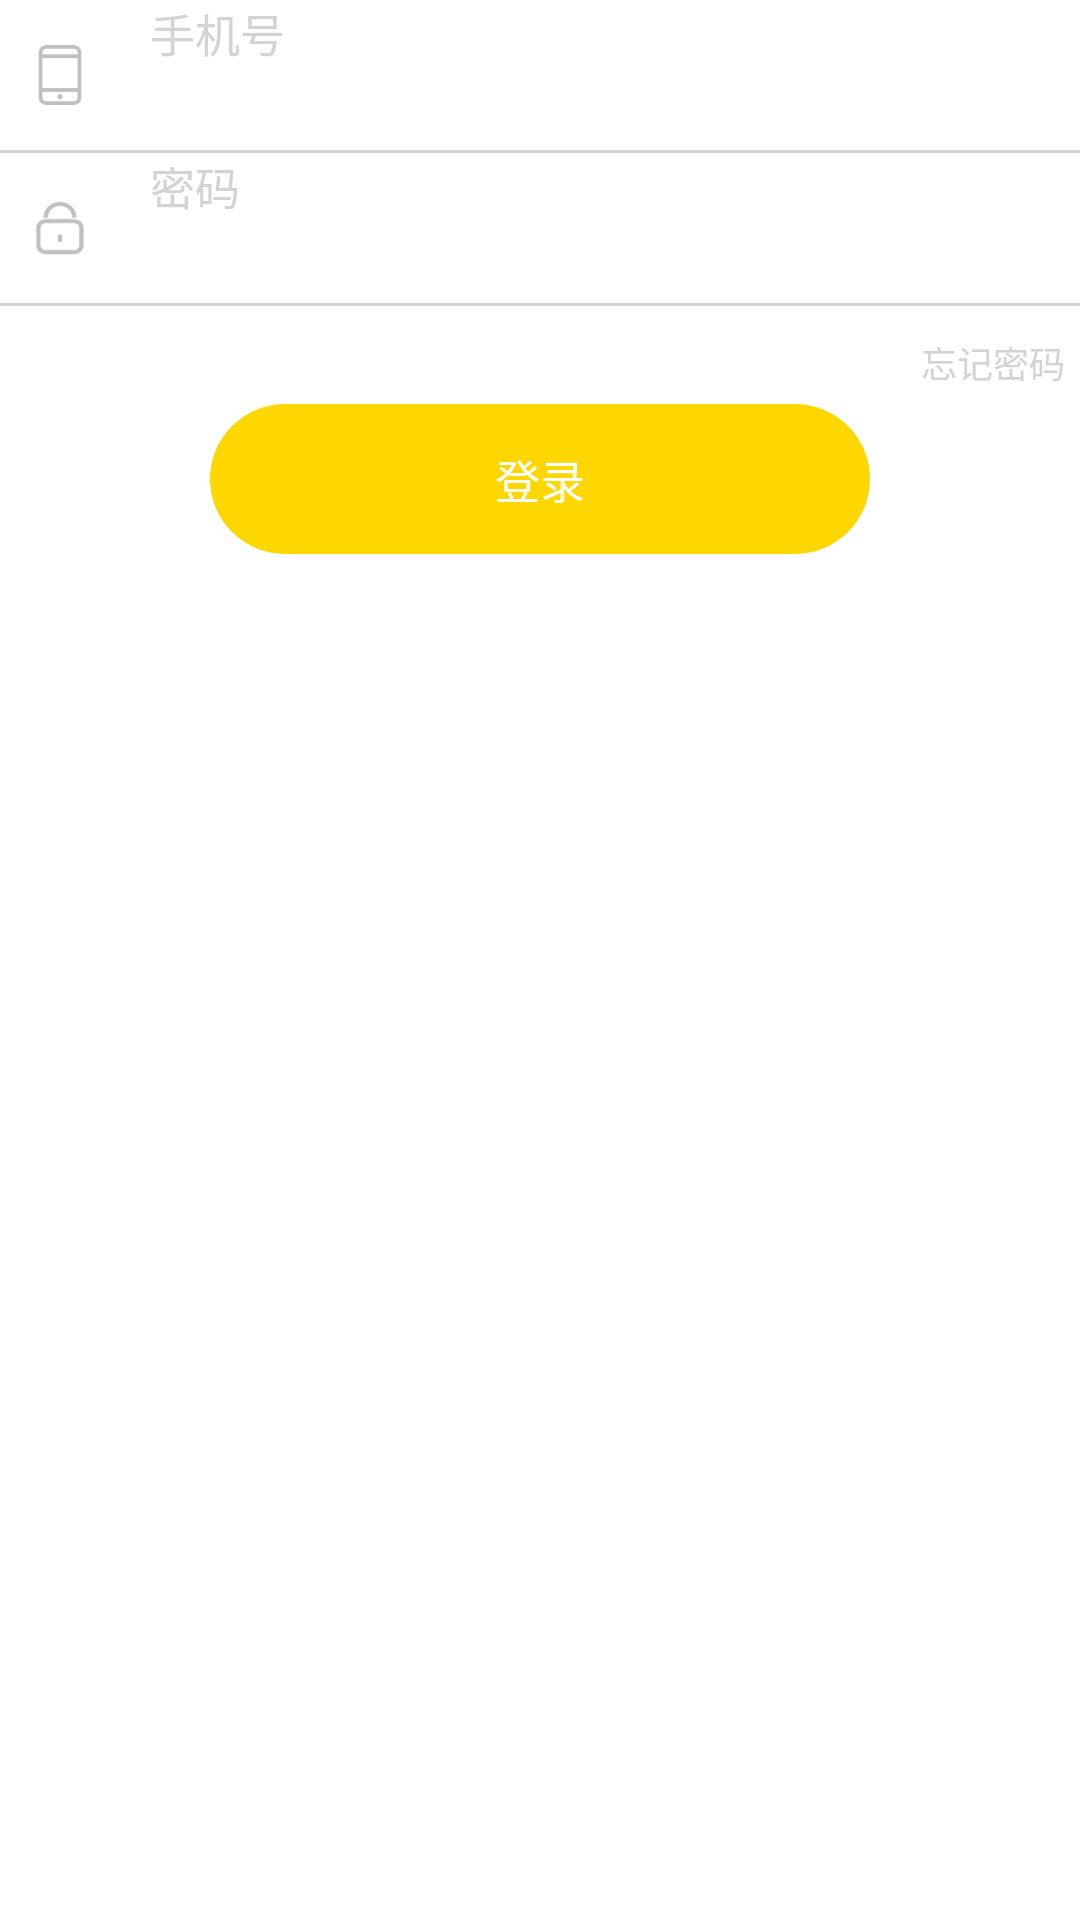

Reconstruct the res/layout file that produces this screen, plus the resources it refers to.
<!-- AndroidManifest.xml: application theme Theme.EmergencyHelper -->
<!-- res/layout/fragment_login.xml -->
<?xml version="1.0" encoding="utf-8"?>
<LinearLayout
    xmlns:android="http://schemas.android.com/apk/res/android"
    xmlns:tools="http://schemas.android.com/tools"
    android:layout_width="match_parent"
    android:layout_height="match_parent"
    android:orientation="vertical">
    <LinearLayout
        android:paddingLeft="10dp"
        android:orientation="horizontal"
        android:layout_width="match_parent"
        android:gravity="center_vertical"
        android:layout_height="50dp">
        <ImageView
            android:src="@mipmap/tel"
            android:layout_width="20dp"
            android:layout_height="20dp"/>
        <EditText
            android:layout_marginLeft="10dp"
            android:textColorHint="@color/qianhui"
            android:paddingLeft="10dp"
            android:id="@+id/get_tel"
            android:background="@null"
            android:layout_width="match_parent"
            android:layout_height="match_parent"
            android:textColor="@color/black"
            android:hint="手机号"
            android:textSize="15sp"/>
    </LinearLayout>
    <View
        android:layout_width="match_parent"
        android:layout_height="1dp"
        android:background="@color/qianhui"/>
    <LinearLayout
        android:paddingLeft="10dp"
        android:orientation="horizontal"
        android:layout_width="match_parent"
        android:gravity="center_vertical"
        android:layout_height="50dp">
        <ImageView
            android:src="@mipmap/password"
            android:layout_width="20dp"
            android:layout_height="20dp"/>
        <EditText
            android:layout_marginLeft="10dp"
            android:textColorHint="@color/qianhui"
            android:paddingLeft="10dp"
            android:password="true"
            android:id="@+id/get_password"
            android:background="@null"
            android:layout_width="match_parent"
            android:layout_height="match_parent"
            android:textColor="@color/black"
            android:hint="密码"
            android:textSize="15sp"/>
    </LinearLayout>
    <View
        android:layout_width="match_parent"
        android:layout_height="1dp"
        android:background="@color/qianhui"/>
    <RelativeLayout
        android:layout_marginTop="10dp"
        android:layout_width="match_parent"
        android:layout_height="wrap_content">
        <TextView
            android:layout_marginRight="5dp"
            android:layout_alignParentRight="true"
            android:id="@+id/forget_pwd"
            android:layout_width="wrap_content"
            android:layout_height="wrap_content"
            android:text="忘记密码"
            android:textSize="12sp"
            android:textColor="@color/qianhui"/>
    </RelativeLayout>
    <Button
        android:layout_marginTop="5dp"
        android:background="@drawable/btn_login"
        android:text="登录"
        android:textColor="@color/white"
        android:textSize="15sp"
        android:textAlignment="center"
        android:gravity="center"
        android:layout_gravity="center_horizontal"
        android:id="@+id/login"
        android:layout_width="220dp"
        android:layout_height="50dp"/>
</LinearLayout>
<!-- resources referenced by this layout -->
<resources>
  <color name="black">#FF000000</color>
  <color name="qianhui">#D3D3D3</color>
  <color name="white">#ffffff</color>
  <!-- drawable btn_login (drawable) -->
  <?xml version="1.0" encoding="utf-8"?>
  <shape xmlns:android="http://schemas.android.com/apk/res/android"
      android:shape="rectangle">
      <corners android:radius="40dp"></corners>
      <solid android:color="@color/gold"></solid>
  </shape>
  <!-- mipmap password: png bitmap (mipmap-xhdpi, 1465 bytes) -->
  <!-- mipmap tel: png bitmap (mipmap-xhdpi, 957 bytes) -->
  <style name="Theme.EmergencyHelper" parent="XUITheme.Phone">
          
          <item name="colorPrimaryDark">@color/gold</item>
          <item name="colorPrimary">@color/white</item>
          <item name="colorPrimaryVariant">@color/purple_700</item>
          <item name="colorOnPrimary">@color/white</item>
          
          <item name="colorSecondary">@color/teal_200</item>
          <item name="colorSecondaryVariant">@color/teal_700</item>
          <item name="colorOnSecondary">@color/black</item>
          
  
          <item name="android:statusBarColor" tools:targetApi="l">@color/gold</item>
  
  
  
  
          
      </style>
  <color name="gold">#ffd700</color>
  <color name="purple_700">#FF3700B3</color>
  <color name="teal_200">#FF03DAC5</color>
  <color name="teal_700">#FF018786</color>
</resources>
